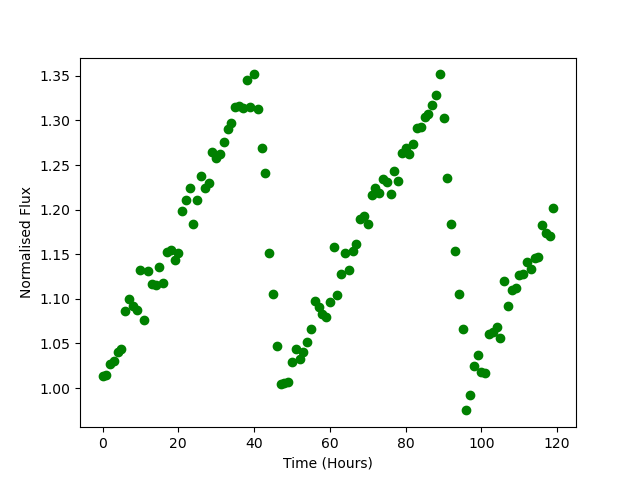

The table this chart was drawn from, first rows:
Time, Flux
0.0, 1.013
1.0, 1.015
2.0, 1.027
3.0, 1.031
4.0, 1.04
5.0, 1.044
6.0, 1.086
7.0, 1.1
8.0, 1.092
9.0, 1.087
10.0, 1.132
11.0, 1.076
12.0, 1.131
13.0, 1.116
14.0, 1.116
15.0, 1.136
16.0, 1.118
17.0, 1.152
18.0, 1.154
19.0, 1.143
20.0, 1.151
21.0, 1.199
22.0, 1.211
23.0, 1.224
24.0, 1.184
25.0, 1.211
26.0, 1.238
27.0, 1.224
28.0, 1.229
29.0, 1.265
30.0, 1.258
31.0, 1.262
32.0, 1.276
33.0, 1.29
34.0, 1.297
35.0, 1.315
36.0, 1.316
37.0, 1.314
38.0, 1.345
39.0, 1.315
40.0, 1.352
41.0, 1.313
42.0, 1.269
43.0, 1.242
44.0, 1.151
45.0, 1.106
46.0, 1.047
47.0, 1.004
48.0, 1.005
49.0, 1.006
50.0, 1.029
51.0, 1.043
52.0, 1.032
53.0, 1.041
54.0, 1.052
55.0, 1.066
56.0, 1.097
57.0, 1.091
58.0, 1.084
59.0, 1.079
... 60 more rows
